Run: headless pygame with SDL's dummy video driver; simulated clock (each Clock.tick advances the game by its frame time, no real sleeping); random seed 0; keys injected as events and as key.get_pressed() state; mouse plan: one left click at the window centre at the start of phase 2, then a move to the lower-right quarter at the start of phase 3.
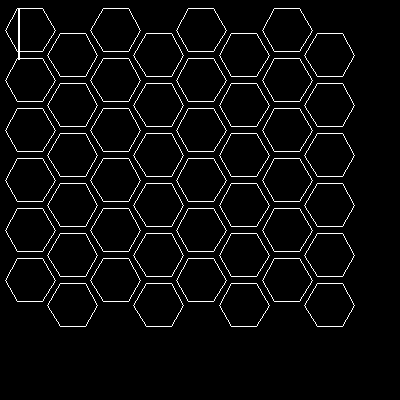
Frame 1 of 4 · flips 1–60 · no input
Frame 2 of 4 · flips 61–180 · clicked the window centre · tapped SPACE, RETURN · held RIGHT (→), D · screen unchanged from frame 1, image omitted
Frame 3 of 4 · flips 181–300 · moved the mouse to the lower-right quarter · held DOWN (↓), S · screen unchanged from frame 2, image omitted
Frame 4 of 4 · flips 301–420 · held LEFT (←), A, UP (↑), W · screen unchanged from frame 3, image omitted

The pygame program that drew these frames:

import pygame
from math import sin, cos, pi, sqrt

# class Tile(pygame.sprite.Sprite):

class Board:
    # создание поля
    def __init__(self, width, height):
        self.width = width
        self.height = height
        self.board = [[0] * width for _ in range(height)]
        # значения по умолчанию
        self.left = 30
        self.top = 30
        self.cell_size = 50
        self.height_polygon = self.cell_size * 2
        self.vert = self.cell_size * (1 / 2)
        self.width_polygon = 2 * self.height_polygon
        self.horiz = self.width_polygon * (3 / 7)


    # настройка внешнего вида
    def set_view(self, left, top, cell_size):
        self.left = left
        self.top = top
        self.cell_size = cell_size


    def render(self, screen):
        for y in range(self.height):
            for x in range(self.width):
                pygame.draw.polygon(screen, pygame.Color(255, 255, 255),
                                    ([((y % 2) * self.width_polygon * (3 / 14) + x
                                       * self.horiz + self.left + self.cell_size // 2
                                       * cos(2 * pi * i / 6), y * self.vert + self.top
                                       + self.cell_size // 2 * sin(2 * pi * i / 6)) for i in range(6)]), 1)
        pygame.draw.line(screen, pygame.Color('white'), (18, 9), (18, 9 + self.cell_size), 2)

    def get_click(self, mouse_pos):
        cell_coords = self.get_cell(mouse_pos)
        if cell_coords is None:
            return
        self.on_click(cell_coords)

    def get_cell(self, mouse_pos):
        board_width = self.width * self.width_polygon
        board_height = self.height * self.height_polygon
        if self.left < mouse_pos[0] < self.left + board_width:
            if self.top < mouse_pos[1] < self.top + board_height:
                cell_coords = (mouse_pos[1] - self.left) // self.cell_size, (mouse_pos[0] - self.top) // self.cell_size
                return cell_coords
        return None

    def on_click(self, cell_coords):
        riad = cell_coords[0] // 50 - self.left // 50
        colonn = cell_coords[1] // 50 - self.top // 50
        if (riad >= 0 and colonn >= 0) and (riad < self.width and colonn < self.height):
            riad = cell_coords[0] // 50 - self.left // 50
            colonn = cell_coords[1] // 50 - self.top // 50
            print(riad, colonn)
        else:
            print(None)



if __name__ == '__main__':
    pygame.init()
    pygame.display.set_caption('SpaceColonizer')
    screen = pygame.display.set_mode((400, 400))

    board = Board(4, 12)
    running = True
    while running:
        for event in pygame.event.get():
            if event.type == pygame.QUIT:
                running = False
            if event.type == pygame.MOUSEBUTTONDOWN:
                board.on_click(event.pos)
        screen.fill((0, 0, 0))
        board.render(screen)
        pygame.display.flip()

    pygame.quit()
